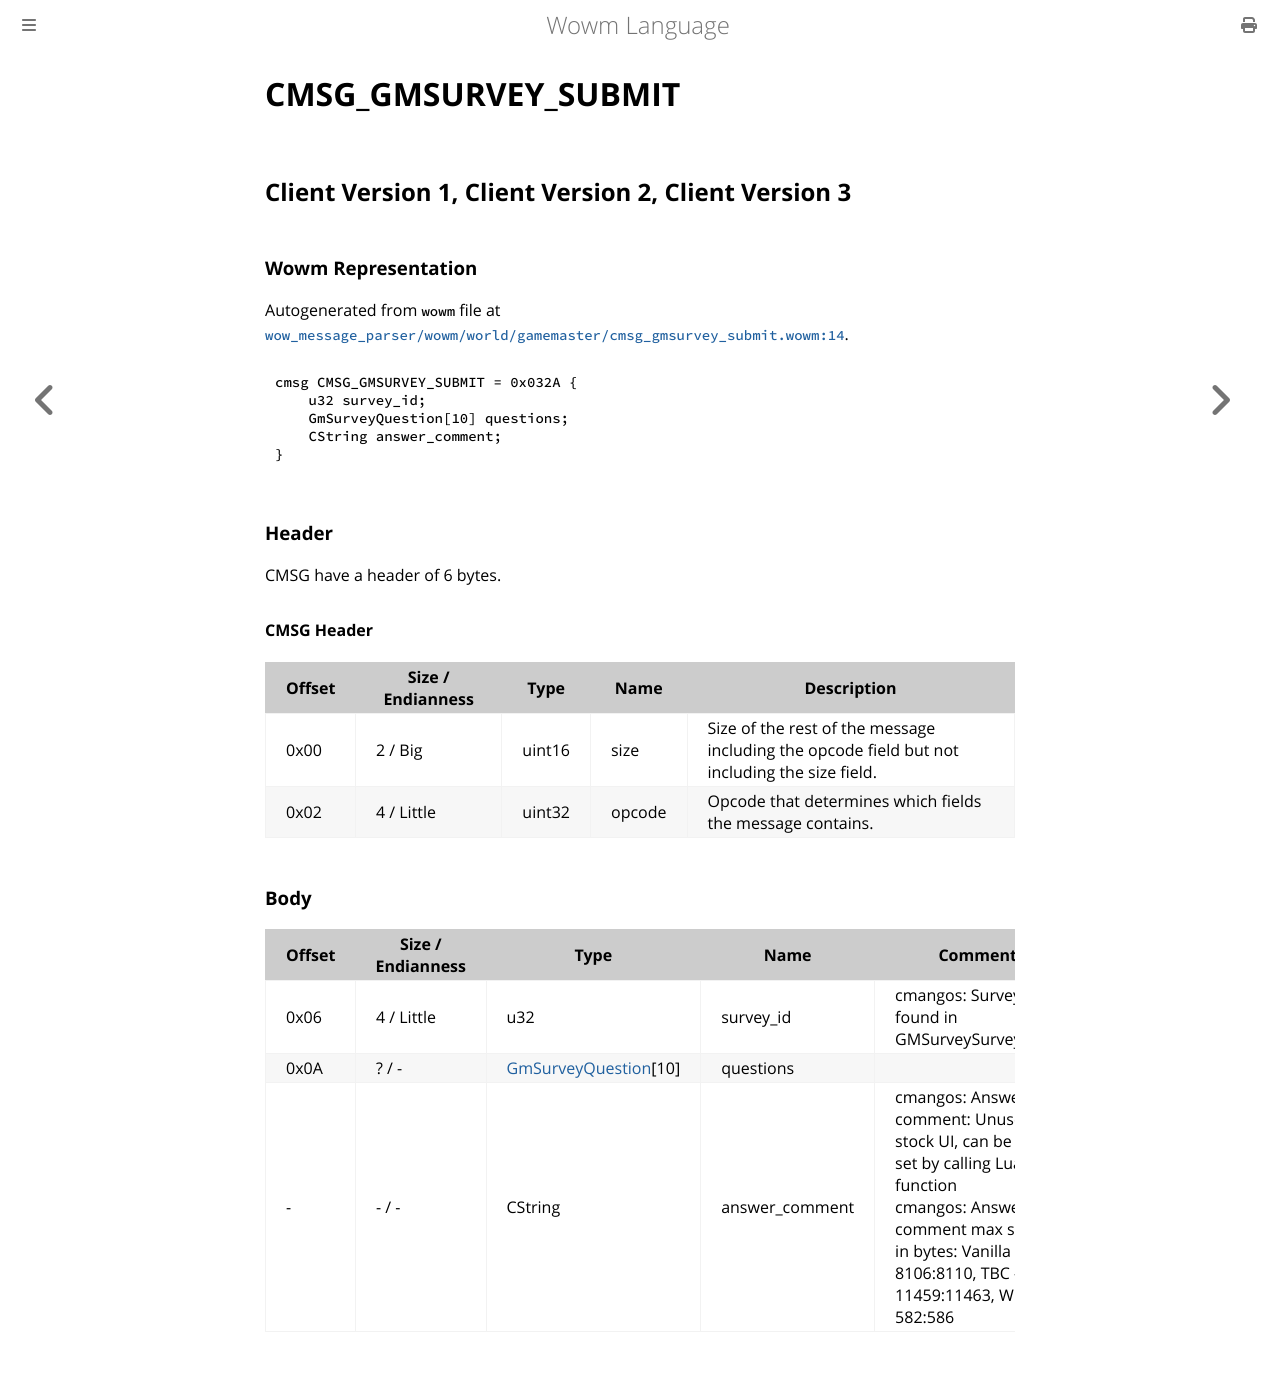

repository: gtker/wow_messages · page: docs/cmsg_gmsurvey_submit.html · generator: mdbook

# CMSG_GMSURVEY_SUBMIT

## Client Version 1, Client Version 2, Client Version 3

### Wowm Representation

Autogenerated from `wowm` file at [`wow_message_parser/wowm/world/gamemaster/cmsg_gmsurvey_submit.wowm:14`](https://github.com/gtker/wow_messages/tree/main/wow_message_parser/wowm/world/gamemaster/cmsg_gmsurvey_submit.wowm#L14).
```rust,ignore
cmsg CMSG_GMSURVEY_SUBMIT = 0x032A {
    u32 survey_id;
    GmSurveyQuestion[10] questions;
    CString answer_comment;
}
```
### Header

CMSG have a header of 6 bytes.

#### CMSG Header

| Offset | Size / Endianness | Type   | Name   | Description |
| ------ | ----------------- | ------ | ------ | ----------- |
| 0x00   | 2 / Big           | uint16 | size   | Size of the rest of the message including the opcode field but not including the size field.|
| 0x02   | 4 / Little        | uint32 | opcode | Opcode that determines which fields the message contains.|

### Body

| Offset | Size / Endianness | Type | Name | Comment |
| ------ | ----------------- | ---- | ---- | ------- |
| 0x06 | 4 / Little | u32 | survey_id | cmangos: Survey ID: found in GMSurveySurveys.dbc |
| 0x0A | ? / - | [GmSurveyQuestion](gmsurveyquestion.md)[10] | questions |  |
| - | - / - | CString | answer_comment | cmangos: Answer comment: Unused in stock UI, can be only set by calling Lua function<br/>cmangos: Answer comment max sizes in bytes: Vanilla - 8106:8110, TBC - 11459:11463, Wrath - 582:586 |
